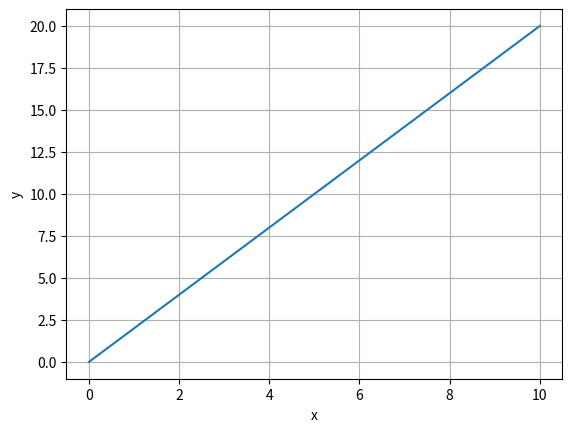

Python code for this plot:
import matplotlib.pyplot as plt

x = list(range(0, 11))
y = [2 * i for i in x]

plt.plot(x, y)
plt.xlabel("x")
plt.ylabel("y")
plt.grid(True)
plt.show()